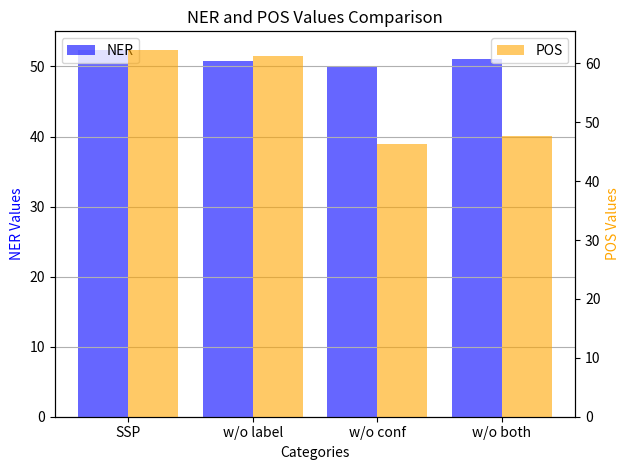

Generate this figure with matplotlib:
import matplotlib.pyplot as plt
import numpy as np

# Data
labels = ['SSP', 'w/o label', 'w/o conf', 'w/o both']
ner_values = [52.4, 50.8, 50.0, 51.0]
pos_values = [62.33333333, 61.33333333, 46.33333333, 47.66666667]

# Create a figure and a set of subplots
fig, ax1 = plt.subplots()

# Set positions for the NER bars
x = np.arange(len(labels))

# Plot NER values
ax1.bar(x - 0.2, ner_values, width=0.4, label='NER', color='blue', alpha=0.6)

# Create a second y-axis for POS
ax2 = ax1.twinx()
ax2.bar(x + 0.2, pos_values, width=0.4, label='POS', color='orange', alpha=0.6)

# Adding labels and titles
ax1.set_xlabel('Categories')
ax1.set_ylabel('NER Values', color='blue')
ax2.set_ylabel('POS Values', color='orange')
ax1.set_xticks(x)
ax1.set_xticklabels(labels)

# Title and grid
plt.title('NER and POS Values Comparison')
ax1.grid(axis='y')

# Adding legends
ax1.legend(loc='upper left')
ax2.legend(loc='upper right')

# Show the plot
plt.tight_layout()
plt.show()

plt.savefig('prec.png')
plt.show()
